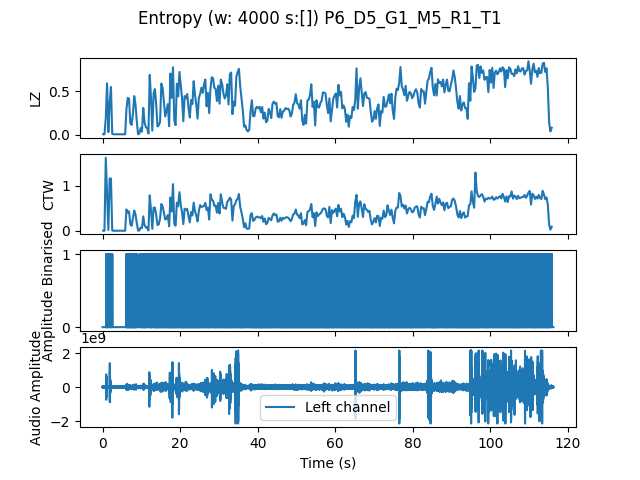

The table this chart was drawn from, first rows:
, t0, LZ, CTW
mean, 1395394, 0.4197, 0.4527
0.0, 0.0, 0.005983, 0.0006453
0.3333, 0.3333, 0.005983, 0.0006453
0.6667, 0.6667, 0.1915, 1.617
1.0, 1.0, 0.5893, 0.8248
1.333, 1.333, 0.02991, 0.01576
1.667, 1.667, 0.362, 1.157
2.0, 2.0, 0.5474, 1.155
2.333, 2.333, 0.01197, 0.004032
2.667, 2.667, 0.005983, 0.0006453
3.0, 3.0, 0.005983, 0.0006453
3.333, 3.333, 0.005983, 0.0006453
3.667, 3.667, 0.005983, 0.0006453
4.0, 4.0, 0.005983, 0.0006453
4.333, 4.333, 0.005983, 0.0006453
4.667, 4.667, 0.005983, 0.0006453
5.0, 5.0, 0.005983, 0.0006453
5.333, 5.333, 0.005983, 0.0006453
5.667, 5.667, 0.005983, 0.0006453
6.0, 6.0, 0.2962, 0.4708
6.333, 6.333, 0.4218, 0.4028
6.667, 6.667, 0.4128, 0.4297
7.0, 7.0, 0.1316, 0.1426
7.333, 7.333, 0.1137, 0.1097
7.667, 7.667, 0.2393, 0.2799
8.0, 8.0, 0.4427, 0.4476
8.333, 8.333, 0.347, 0.36
8.667, 8.667, 0.1496, 0.1715
9.0, 9.0, 0.005983, 0.0006453
9.333, 9.333, 0.01496, 0.007546
9.667, 9.667, 0.07778, 0.07136
10.0, 10.0, 0.0359, 0.06123
10.33, 10.33, 0.3081, 0.3181
10.67, 10.67, 0.1436, 0.1246
11.0, 11.0, 0.08675, 0.07201
11.33, 11.33, 0.07778, 0.07837
11.67, 11.67, 0.01496, 0.007009
12.0, 12.0, 0.685, 0.7806
12.33, 12.33, 0.4158, 0.4529
12.67, 12.67, 0.04786, 0.04098
13.0, 13.0, 0.4697, 0.5111
13.33, 13.33, 0.5235, 0.5114
13.67, 13.67, 0.35, 0.3521
14.0, 14.0, 0.09573, 0.1256
14.33, 14.33, 0.1107, 0.14
14.67, 14.67, 0.1466, 0.2702
15.0, 15.0, 0.5863, 0.5909
15.33, 15.33, 0.5325, 0.5371
15.67, 15.67, 0.365, 0.3951
16.0, 16.0, 0.2094, 0.249
16.33, 16.33, 0.2812, 0.2684
16.67, 16.67, 0.35, 0.3459
17.0, 17.0, 0.09872, 0.09893
17.33, 17.33, 0.7, 0.734
17.67, 17.67, 0.4218, 0.4268
18.0, 18.0, 0.7718, 1.032
18.33, 18.33, 0.1675, 0.1502
18.67, 18.67, 0.1107, 0.1124
19.0, 19.0, 0.5833, 0.6212
19.33, 19.33, 0.4397, 0.5427
... 289 more rows
